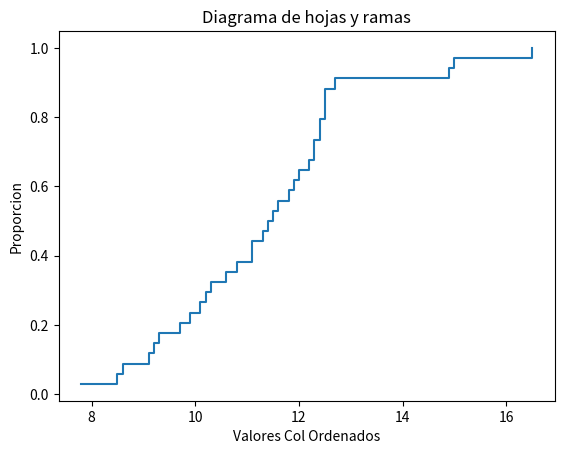

Generate this figure with matplotlib:
# Importa librerías
import pandas as pd
import numpy as np
import matplotlib.pyplot as plt

#Diagrama de hojas y ramas ejemplo 2.1 pag.56

colesterol= [10.6, 12.5, 11.1, 9.2, 11.5, 9.9, 11.9, 11.6, 14.9, 12.5, 12.5, 12.3, 12.2, 10.8, 16.5, 15.0, 10.3, 12.4, 9.1, 7.8, 11.3, 12.3, 9.7, 12.0, 11.8, 12.7, 11.4, 9.3, 8.6, 8.5, 10.1, 12.4, 11.1, 10.2]
n = len(colesterol)
col_ordenado = np.sort(colesterol)
y = np.arange(1, n + 1) / n

plt.step(col_ordenado, y, where="post", linestyle="-")
plt.xlabel("Valores Col Ordenados")
plt.ylabel("Proporcion")
plt.title("Diagrama de hojas y ramas")
plt.show()
